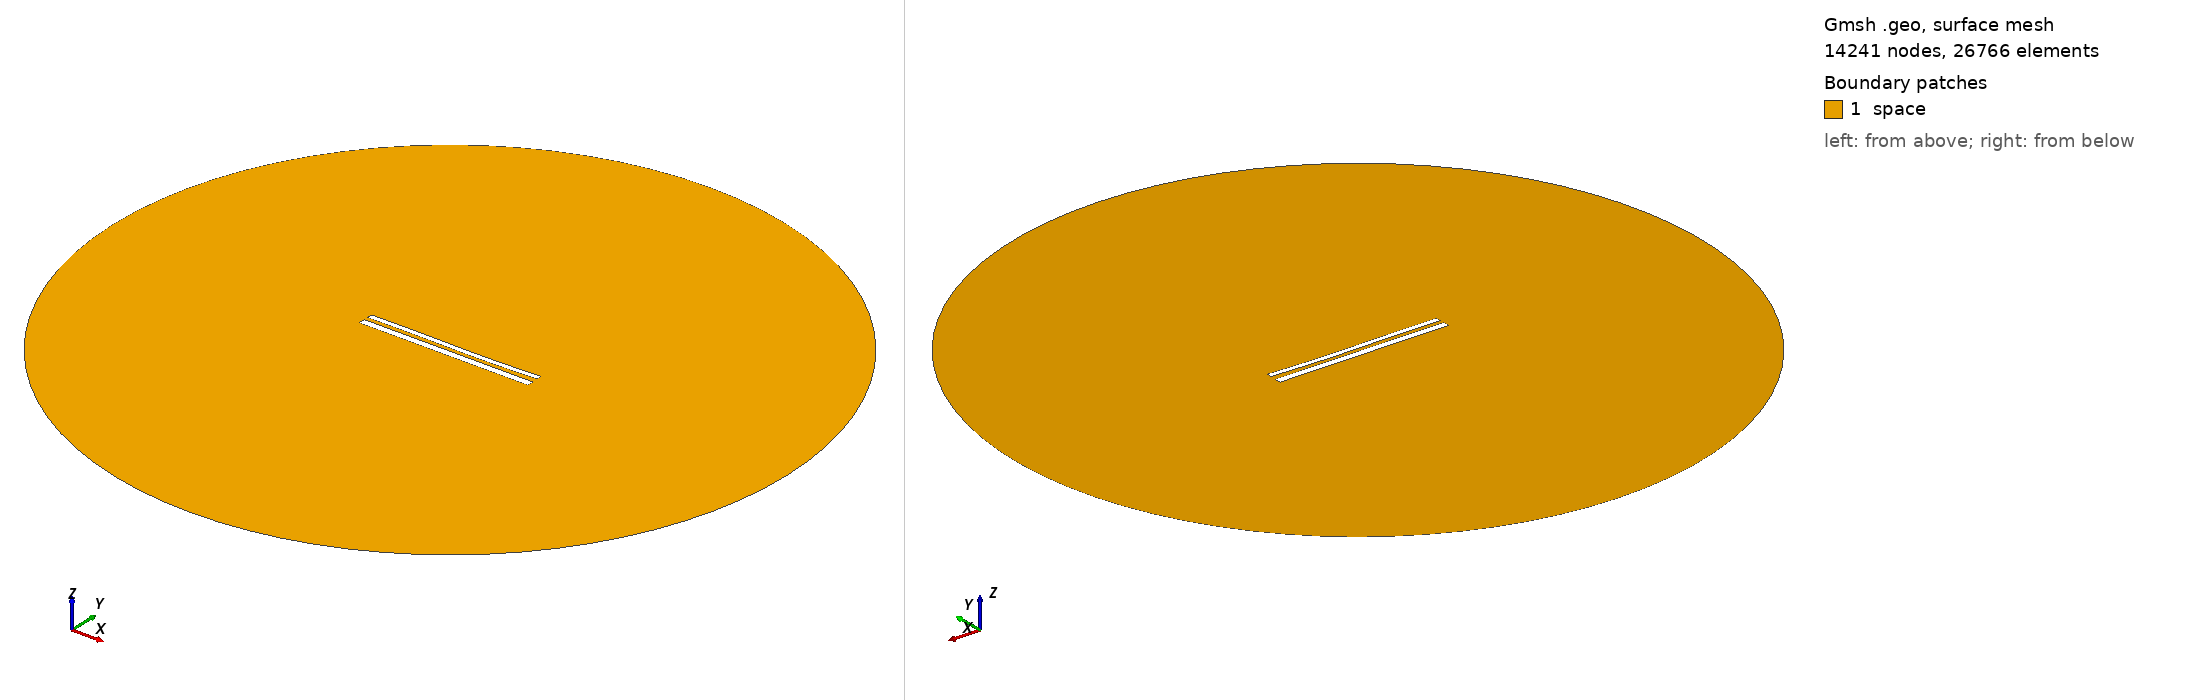

Gmsh geometry script, surface-meshed: 14241 nodes, 26766 surface elements. Boundary patches (legend numbers): 1 space. Left view from above one corner, right view from below the opposite corner. Legend entries are the model's physical surfaces. The drawing asked Gmsh for element sizes between 1% and 20% of the model's largest extent; the script's own settings can give other sizes.

=== 11773.geo (drawn) ===
//---------------------------------------
// Geometry kernel
//---------------------------------------

SetFactory("OpenCASCADE");



//---------------------------------------
// Parameters of the geometry
//---------------------------------------

// Overetch of the upper plate
overetch = 0.375;

// Distance between the plates
distance = 2.25;

// Discretization over the x axis (for the deformation)
nx = 50; 

// Length of the plate
L = 100 - overetch; 

// Number of modes
n = 4; 

// 1st mode coefficient
coeff(1) = 0.15;
beta(1) = 0.596864 * 3.1415926535 / L;

// 2nd mode coefficient
coeff(2) = -0.15;
beta(2) = 1.49418 * 3.1415926535 / L;

// 3rd mode coefficient
coeff(3) = 0.15;
beta(3) = 2.50025 * 3.1415926535 / L;

// 4th mode coefficient
coeff(4) = 0.0;
beta(4) = 3.49999 * 3.1415926535 / L;



//---------------------------------------
// Upper plate (deformed rectangle)
//---------------------------------------

// Coordiantes of the upper plate
xmin = -50;
xmax = 50 - overetch;

// Height of the upper plate
yheight = 4 - 2 * overetch;

// Indexes of the points
UpperID[] = {};
LowerID[] = {};
LeftID[] = {};
RightID[] = {};

// Point index
p = 1;

// Horizontal edges
For i In {1:nx}
    x = xmin + (i-1)*(xmax - xmin)/(nx-1);

    y_bottom = distance / 2 + overetch;
    For j In {1:n}
        C = (Cosh(beta(j)*L) + Cos(beta(j)*L)) / (Sinh(beta(j)*L) + Sin(beta(j)*L));
        y_bottom  = y_bottom + coeff(j) * (Cosh(beta(j)*(x+50)) - Cos(beta(j)*(x+50)) - C * (Sinh(beta(j)*(x+50)) - Sin(beta(j)*(x+50))));
    EndFor

    y_top = y_bottom + yheight;

    Point(p) = {x, y_top, 0, 1.0};
    UpperID[i] = p;
    p = p + 1;

    Point(p) = {x, y_bottom, 0, 1.0};
    LowerID[i] = p;
    p = p + 1;
EndFor

// Create point lists
UpperPts[] = {}; LowerPts[] = {};
For i In {1:nx}
  UpperPts[] += {UpperID[i]};
  LowerPts[] += {LowerID[i]};
EndFor

// Build splines
Spline(1) = {UpperPts[]};
Spline(2) = {LowerPts[]};
Line(3) = {LowerPts[nx-1], UpperPts[nx-1]};
Line(4) = {LowerPts[0], UpperPts[0]};

// Build the plane surface
Curve Loop(1) = {2, 3, -1, -4};
Plane Surface(1) = {1};



//---------------------------------------
// Lower plate (rectangle)
//---------------------------------------

// Vertices
Point(1001) = {-50, -1, 0, 1.0};
Point(1002) = { 50, -1, 0, 1.0};
Point(1003) = { 50,  -5, 0, 1.0};
Point(1004) = {-50,  -5, 0, 1.0};

// Edges
Line(5) = {1001, 1002};
Line(6) = {1002, 1003};
Line(7) = {1003, 1004};
Line(8) = {1004, 1001};

// Plane surface
Line Loop(2) = {5, 6, 7, 8};
Plane Surface(2) = {2}; 



//---------------------------------------
// Outer (fictious) boundary
//---------------------------------------

// Points
Point(1005) = {0, 0, 0};       // Center
Point(1006) = {200, 0, 0};     // Start point
Point(1007) = {0, 200, 0};     // 90 degrees
Point(1008) = {-200, 0, 0};    // 180 degrees
Point(1009) = {0, -200, 0};    // 270 degrees

// Circle arcs (each needs start, center, end)
Circle(9) = {1006, 1005, 1007};
Circle(10) = {1007, 1005, 1008};
Circle(11) = {1008, 1005, 1009};
Circle(12) = {1009, 1005, 1006};

// Plane surface for the entire domain
Curve Loop(3) = {9, 10, 11, 12};
Surface(3) = {3};

// Subtract the plates from the whole domain to obtain the actual domain where we want to solve the equations
BooleanDifference{ Surface{3}; Delete; }{ Surface{1}; Surface{2}; Delete; }




//---------------------------------------
// Transfinite Lines/Curves
//---------------------------------------

// Set the number of points on the boundaries
r = 7;

// Plates
Transfinite Curve {1, 2} = 50*r Using Progression 1;
Transfinite Curve {3, 4} = 2*r Using Progression 1;
Transfinite Line {5, 7} = 50*r Using Progression 1;
Transfinite Line {6, 8} = 2*r Using Progression 1;

// Outer boundary
Transfinite Line {9, 10, 11, 12} = 20 Using Progression 1;



//---------------------------------------
// Physical groups
//---------------------------------------                

// Physical curves (boundaries)
Physical Line("force_segment", 10) = {2};
Physical Line("upper_plate", 11) = {1, 3, 4};
Physical Line("lower_plate", 12) = {5, 6, 7, 8};
Physical Line("boundary", 20) = {9, 10, 11, 12};

// Physical Surfaces
Physical Surface("space", 30) = {3};



//---------------------------------------
// 6. Generate the Mesh
//---------------------------------------

// 2D mesh generation
Mesh 2;
